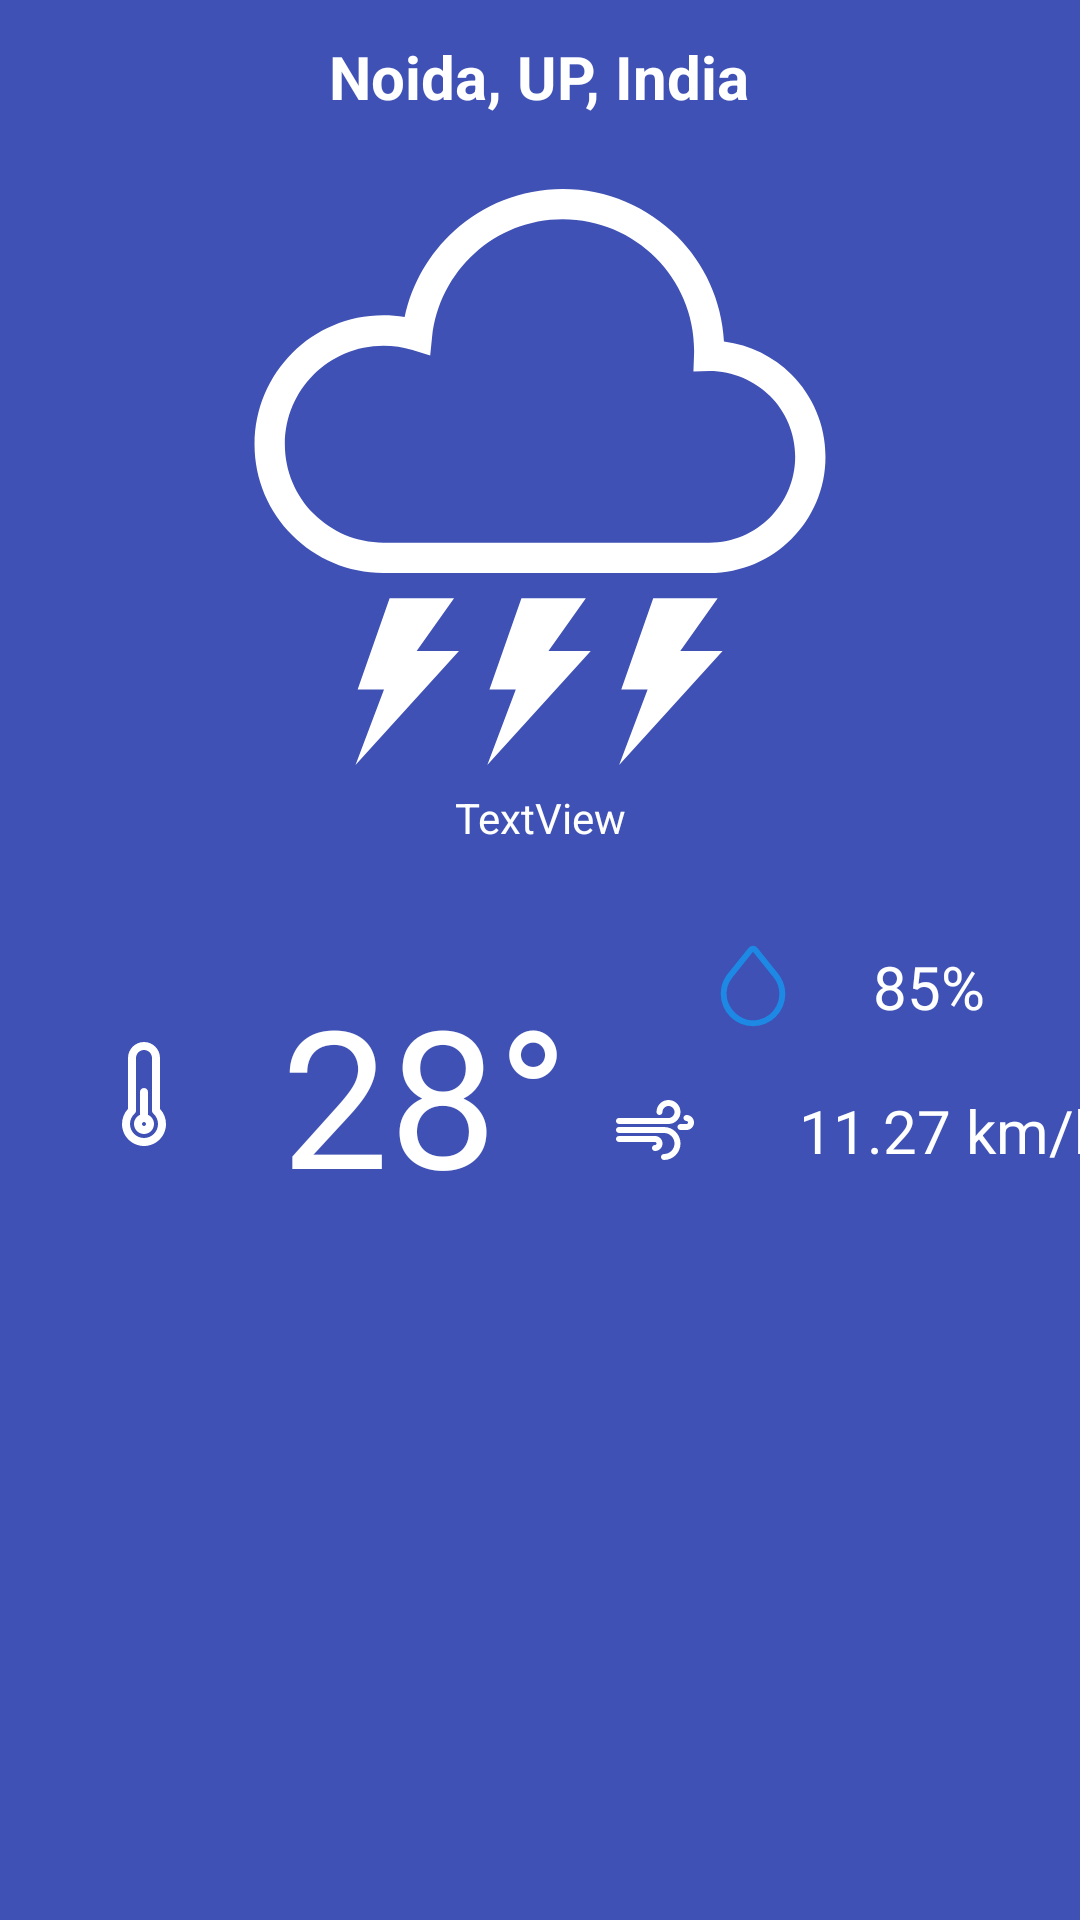

Android layout source for this screen:
<!-- AndroidManifest.xml: application theme Theme.WeatherFromBIlly -->
<!-- res/layout/fragment_main.xml -->
<?xml version="1.0" encoding="utf-8"?>
<androidx.constraintlayout.widget.ConstraintLayout xmlns:android="http://schemas.android.com/apk/res/android"
    xmlns:app="http://schemas.android.com/apk/res-auto"
    xmlns:tools="http://schemas.android.com/tools"
    android:id="@+id/main"
    android:layout_width="match_parent"
    android:layout_height="match_parent"
    android:orientation="vertical"
    tools:context=".ui.main.MainFragment">

    <TextView
        android:id="@+id/textView"
        android:layout_width="wrap_content"
        android:layout_height="wrap_content"
        android:layout_marginTop="12dp"
        android:textStyle="bold"
        android:text="Noida, UP, India"
        android:textSize="20sp"
        app:layout_constraintEnd_toEndOf="parent"
        app:layout_constraintHorizontal_bias="0.498"
        app:layout_constraintStart_toStartOf="parent"
        app:layout_constraintTop_toTopOf="parent" />

    <ImageView
        android:id="@+id/imageView2"
        android:layout_width="wrap_content"
        android:layout_height="wrap_content"
        android:layout_marginTop="24dp"
        android:src="@drawable/ic_weather_icon_thunder"
        app:layout_constraintEnd_toEndOf="parent"
        app:layout_constraintStart_toStartOf="parent"
        app:layout_constraintTop_toBottomOf="@+id/textView" />

    <TextView
        android:id="@+id/textView2"
        android:layout_width="wrap_content"
        android:layout_height="wrap_content"
        android:layout_marginTop="8dp"
        android:text="TextView"
        android:paddingBottom="24dp"
        app:layout_constraintEnd_toEndOf="@+id/imageView2"
        app:layout_constraintStart_toStartOf="@+id/imageView2"
        app:layout_constraintTop_toBottomOf="@+id/imageView2" />

    <TextView
        android:id="@+id/textView3"
        android:layout_width="wrap_content"
        android:layout_height="wrap_content"
        android:layout_marginTop="16dp"
        android:text="28°"
        android:textSize="64sp"
        app:layout_constraintEnd_toStartOf="@+id/guideline"
        app:layout_constraintStart_toEndOf="@+id/imageView3"
        app:layout_constraintTop_toBottomOf="@+id/bar1" />

    <ImageView
        android:id="@+id/imageView3"
        android:layout_width="wrap_content"
        android:layout_height="wrap_content"
        android:layout_marginStart="16dp"
        android:src="@drawable/ic_weather_icon_temperature"
        app:layout_constraintBottom_toBottomOf="@+id/textView3"
        app:layout_constraintStart_toStartOf="parent"
        app:layout_constraintTop_toTopOf="@+id/textView3" />

    <androidx.constraintlayout.widget.Barrier
        android:id="@+id/bar1"
        android:layout_width="wrap_content"
        android:layout_height="wrap_content"
        app:barrierDirection="bottom"
        app:constraint_referenced_ids="textView2, imageView2" />


    <androidx.constraintlayout.widget.Barrier
        android:id="@+id/bar2"
        android:layout_width="wrap_content"
        android:layout_height="wrap_content"
        android:layout_marginTop="16dp"
        app:barrierDirection="bottom"
        app:constraint_referenced_ids="textView3" />

    <androidx.constraintlayout.widget.Guideline
        android:id="@+id/guideline"
        android:layout_width="wrap_content"
        android:layout_height="wrap_content"
        android:orientation="vertical"
        app:layout_constraintGuide_begin="203dp" />

    <ImageView
        android:id="@+id/imageView4"
        android:layout_width="wrap_content"
        android:layout_height="wrap_content"
        android:layout_marginBottom="8dp"
        android:src="@drawable/ic_weather_rain_drop"
        app:layout_constraintBottom_toTopOf="@id/imageView"
        app:layout_constraintEnd_toStartOf="@id/textView4"
        app:layout_constraintHorizontal_chainStyle="packed"
        app:layout_constraintStart_toStartOf="@+id/guideline"
        app:layout_constraintTop_toBottomOf="@+id/bar1"
        app:layout_constraintVertical_chainStyle="packed" />

    <TextView
        android:id="@+id/textView4"
        android:layout_width="wrap_content"
        android:layout_height="wrap_content"
        android:layout_marginStart="24dp"
        android:text="85%"
        style="@style/UI.Element1"
        app:layout_constraintBottom_toBottomOf="@+id/imageView4"
        app:layout_constraintEnd_toEndOf="parent"
        app:layout_constraintStart_toEndOf="@+id/imageView4"
        app:layout_constraintTop_toTopOf="@+id/imageView4" />

    <ImageView
        android:id="@+id/imageView"
        android:layout_width="wrap_content"
        android:layout_height="wrap_content"
        android:src="@drawable/ic_weather_wind"
        app:layout_constraintBottom_toTopOf="@id/bar2"
        app:layout_constraintEnd_toStartOf="@id/textView5"
        app:layout_constraintHorizontal_chainStyle="packed"
        app:layout_constraintStart_toEndOf="@id/guideline"
        app:layout_constraintTop_toBottomOf="@id/imageView4"
        tools:layout_editor_absoluteY="341dp" />

    <TextView
        android:id="@+id/textView5"
        android:layout_width="wrap_content"
        android:layout_height="wrap_content"
        android:layout_marginStart="24dp"
        android:text="11.27 km/h"
        style="@style/UI.Element1"
        app:layout_constraintBottom_toBottomOf="@+id/imageView"
        app:layout_constraintEnd_toEndOf="parent"
        app:layout_constraintStart_toEndOf="@+id/imageView"
        app:layout_constraintTop_toTopOf="@+id/imageView" />

    <androidx.recyclerview.widget.RecyclerView
        android:id="@+id/fragment_main__rv"
        android:layout_width="match_parent"
        android:layout_height="wrap_content"
        android:orientation="horizontal"
        app:layoutManager="androidx.recyclerview.widget.LinearLayoutManager"
        app:layout_constraintBottom_toBottomOf="parent"
        app:layout_constraintEnd_toEndOf="parent"
        app:layout_constraintStart_toStartOf="parent"
        tools:itemCount="7"
        tools:listitem="@layout/view_holder_day" />
</androidx.constraintlayout.widget.ConstraintLayout>
<!-- res/layout/view_holder_day.xml (included above) -->
<?xml version="1.0" encoding="utf-8"?>
<layout xmlns:android="http://schemas.android.com/apk/res/android"
    xmlns:app="http://schemas.android.com/apk/res-auto"
    xmlns:tools="http://schemas.android.com/tools">

    <androidx.constraintlayout.widget.ConstraintLayout
        android:id="@+id/container"
        android:layout_width="wrap_content"
        android:layout_height="match_parent"
        android:padding="8dp"
        android:theme="@style/CardView.WeatherDay">

        <ImageView
            android:id="@+id/weatherIcon"
            android:layout_width="90dp"
            android:layout_height="90dp"
            app:layout_constraintEnd_toEndOf="parent"
            app:layout_constraintStart_toStartOf="parent"
            app:layout_constraintTop_toBottomOf="@id/date"
            app:srcCompat="@drawable/ic_weather_thunder" />

        <TextView
            android:id="@+id/desc"
            android:layout_width="0dp"
            android:layout_height="wrap_content"
            android:layout_marginTop="4dp"
            android:text="DEBUG"
            android:textAlignment="center"
            app:layout_constraintBottom_toTopOf="@+id/tempIcon"
            app:layout_constraintEnd_toEndOf="parent"
            app:layout_constraintStart_toStartOf="parent"
            app:layout_constraintTop_toBottomOf="@+id/weatherIcon" />

        <TextView
            android:id="@+id/day"
            android:layout_width="wrap_content"
            android:layout_height="wrap_content"
            android:layout_marginBottom="32dp"
            android:text="Fri"
            android:textSize="20dp"
            app:layout_constraintEnd_toEndOf="@+id/weatherIcon"
            app:layout_constraintStart_toStartOf="@+id/weatherIcon"
            app:layout_constraintTop_toTopOf="parent" />

        <ImageView
            android:id="@+id/tempIcon"
            android:layout_width="45dp"
            android:layout_height="45dp"
            app:layout_constraintBottom_toBottomOf="parent"
            app:srcCompat="@drawable/ic_weather_icon_temperature"
            tools:layout_editor_absoluteX="8dp" />

        <TextView
            android:id="@+id/temp"
            android:layout_width="wrap_content"
            android:layout_height="wrap_content"
            android:text="24°"
            android:textSize="40sp"
            app:layout_constraintBottom_toBottomOf="@+id/tempIcon"
            app:layout_constraintEnd_toEndOf="@+id/weatherIcon"
            app:layout_constraintStart_toEndOf="@+id/tempIcon"
            app:layout_constraintTop_toTopOf="@+id/tempIcon" />

        <TextView
            android:id="@+id/date"
            android:layout_width="wrap_content"
            android:layout_height="wrap_content"
            android:layout_marginTop="8dp"
            android:text="09.03.2023"
            app:layout_constraintEnd_toEndOf="parent"
            app:layout_constraintStart_toStartOf="parent"
            app:layout_constraintTop_toBottomOf="@+id/day" />

    </androidx.constraintlayout.widget.ConstraintLayout>
</layout>
<!-- resources referenced by this layout -->
<resources>
  <!-- drawable ic_weather_icon_temperature (drawable) -->
  <vector xmlns:android="http://schemas.android.com/apk/res/android"
      android:width="64dp"
      android:height="64dp"
      android:viewportWidth="96"
      android:viewportHeight="96">
    <path
        android:fillColor="#FFFFFFFF"
        android:pathData="M50,58.424V47c0,-1.104 -0.896,-2 -2,-2c-1.105,0 -2,0.896 -2,2v11.424c-1.763,0.773 -3,2.531 -3,4.576c0,2.757 2.243,5 5,5c2.757,0 5,-2.243 5,-5C53,60.955 51.763,59.197 50,58.424zM48,64c-0.552,0 -1,-0.448 -1,-1s0.448,-1 1,-1c0.552,0 1,0.448 1,1S48.552,64 48,64z"/>
    <path
        android:fillColor="#FFFFFFFF"
        android:pathData="M56.009,55.459L56,30c0,-4.411 -3.589,-8 -8,-8c-4.411,0 -8,3.589 -8,7.999l-0.01,25.46C38.08,57.492 37,60.192 37,63c0,6.065 4.935,11 11,11c6.065,0 11,-4.935 11,-11C59,60.191 57.92,57.491 56.009,55.459zM48,70c-3.859,0 -7,-3.141 -7,-7c0,-1.984 0.848,-3.885 2.327,-5.213c0.422,-0.38 0.663,-0.92 0.663,-1.487L44,30c0,-2.206 1.794,-4 4,-4c2.206,0 4,1.794 4,4.001L52.009,56.3c0,0.567 0.241,1.108 0.664,1.487C54.151,59.115 55,61.015 55,63C55,66.859 51.859,70 48,70z"/>
  </vector>
  <!-- drawable ic_weather_rain_drop (drawable) -->
  <vector android:height="32dp" android:viewportHeight="24"
      android:viewportWidth="24" android:width="32dp" xmlns:android="http://schemas.android.com/apk/res/android">
      <path android:fillColor="@color/blue_800" android:pathData="M20,12.89a8.29,8.29 0,0 0,-1.54 -3.74l-0.24,-0.31L13.15,2.53a1.42,1.42 0,0 0,-2.31 0L6,8.55l-0.54,0.67A8.16,8.16 0,0 0,4 12.89c0,0.35 -0.06,0.72 -0.06,1.09a8.07,8.07 0,1 0,16.14 0C20.07,13.61 20,13.24 20,12.89ZM10.66,20.45a7.16,7.16 0,0 1,-5.16 -5.31A6.57,6.57 0,0 1,6.92 9.79L9.78,6.22 12,3.46l2.22,2.76 2.87,3.57A6.51,6.51 0,0 1,18.59 14,6.59 6.59,0 0,1 10.67,20.45Z"/>
  </vector>
  <style name="CardView.WeatherDay" parent="ThemeOverlay.AppCompat">
          <item name="android:background">@color/blue_2</item>
      </style>
  <style name="UI.Element1">
          <item name="android:textSize">20sp</item>
      </style>
  <style name="Theme.WeatherFromBIlly" parent="Theme.MaterialComponents.DayNight.NoActionBar">
          
          <item name="colorPrimary">@color/purple_500</item>
          <item name="colorPrimaryVariant">@color/purple_700</item>
          <item name="colorOnPrimary">@color/white</item>
          <item name="android:windowBackground">@color/blue_1</item>
          
          <item name="colorSecondary">@color/teal_200</item>
          <item name="colorSecondaryVariant">@color/teal_700</item>
          <item name="colorOnSecondary">@color/black</item>
          
          <item name="android:statusBarColor">?attr/colorPrimaryVariant</item>
          <item name="android:textColor">@color/white</item>
          
      </style>
  <color name="blue_800">#1E88E5</color>
  <color name="blue_2">#303e9f</color>
  <color name="purple_500">#FF6200EE</color>
  <color name="purple_700">#FF3700B3</color>
  <color name="white">#FFFFFFFF</color>
  <color name="blue_1">#3f51b5</color>
  <color name="teal_200">#FF03DAC5</color>
  <color name="teal_700">#FF018786</color>
  <color name="black">#FF000000</color>
</resources>
